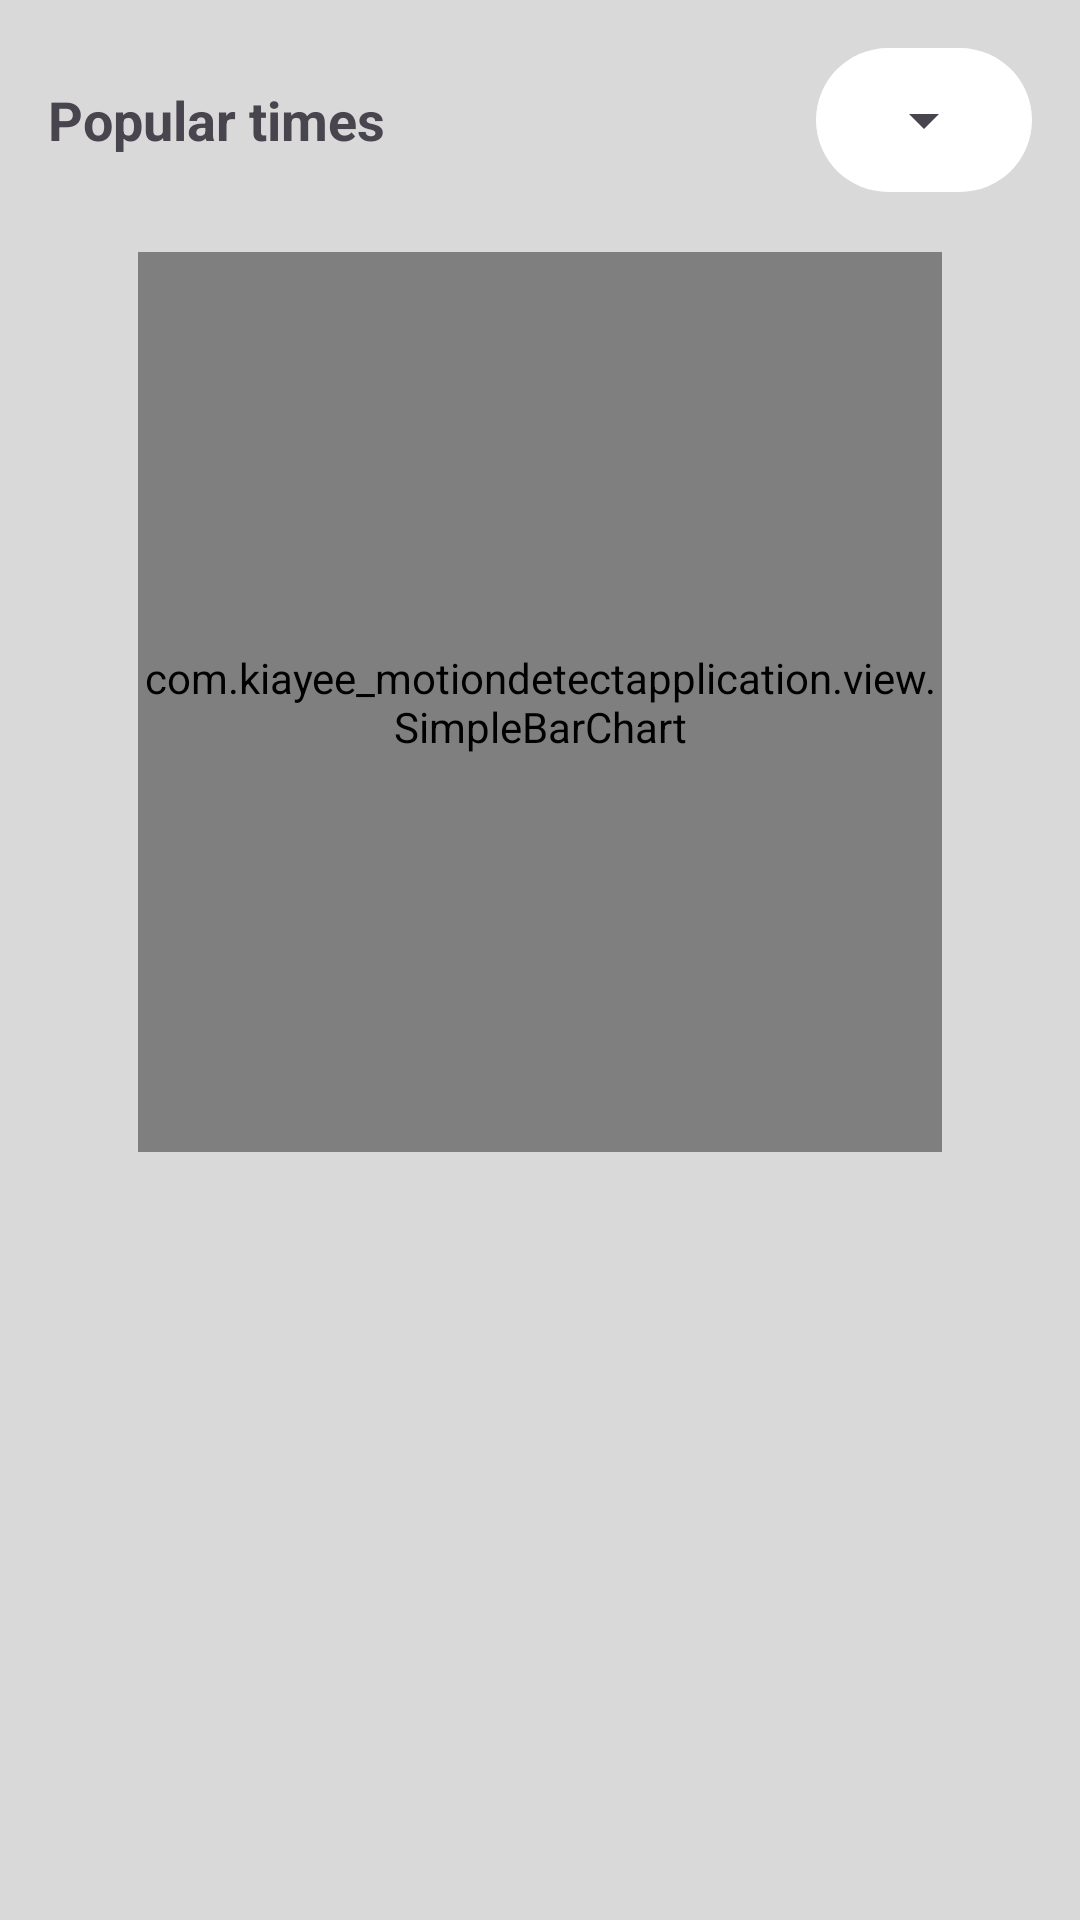

Reconstruct the res/layout file that produces this screen, plus the resources it refers to.
<!-- AndroidManifest.xml: application theme Theme.KiaYee_MotionDetectApplication -->
<!-- res/layout/activity_test.xml -->
<?xml version="1.0" encoding="utf-8"?>
<LinearLayout xmlns:android="http://schemas.android.com/apk/res/android"
    xmlns:app="http://schemas.android.com/apk/res-auto"
    xmlns:tools="http://schemas.android.com/tools"
    android:id="@+id/main"
    android:layout_width="match_parent"
    android:layout_height="match_parent"
    android:orientation="vertical"
    android:padding="16dp"
    tools:context=".view.TestActivity">

    <LinearLayout
        android:layout_width="match_parent"
        android:layout_height="wrap_content"
        android:gravity="center_vertical"
        android:orientation="horizontal">

        <TextView
            android:layout_width="wrap_content"
            android:layout_height="wrap_content"
            android:text="Popular times"
            android:textSize="18sp"
            android:textStyle="bold" />

        <View
            android:layout_width="0dp"
            android:layout_height="0dp"
            android:layout_weight="1" />

        <LinearLayout
            android:background="@drawable/rounded_bg"
            android:padding="12dp"
            android:layout_width="wrap_content"
            android:layout_height="wrap_content">
            <Spinner
                android:id="@+id/daySelector"
                android:layout_width="wrap_content"
                android:layout_height="wrap_content"
                android:spinnerMode="dropdown" />
        </LinearLayout>
    </LinearLayout>


    <com.kiayee_motiondetectapplication.view.SimpleBarChart
        android:id="@+id/simpleBarChart"
        android:layout_width="match_parent"
        android:layout_height="300dp"
        android:layout_marginHorizontal="30dp"
        android:layout_marginTop="20dp"
        android:layout_marginBottom="20dp" />


</LinearLayout>
<!-- resources referenced by this layout -->
<resources>
  <!-- drawable rounded_bg (drawable) -->
  <?xml version="1.0" encoding="utf-8"?>
  <shape xmlns:android="http://schemas.android.com/apk/res/android"
      android:shape="rectangle">
  
      
      <solid android:color="@color/cardview_light_background" />
  
      
      <corners android:radius="24dp" />
  
      
      <padding
          android:left="8dp"
          android:top="4dp"
          android:right="8dp"
          android:bottom="4dp" />
  </shape>
  <style name="Theme.KiaYee_MotionDetectApplication" parent="Base.Theme.KiaYee_MotionDetectApplication" />
  <style name="Base.Theme.KiaYee_MotionDetectApplication" parent="Theme.Material3.DayNight.NoActionBar">
          
          
          <item name="android:windowBackground">@color/background_color</item>
          
      </style>
  <color name="background_color">#D9D9D9</color>
</resources>
